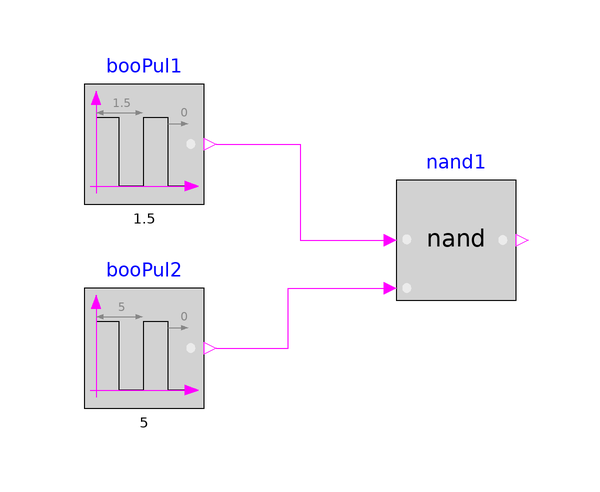

The Modelica model whose source follows is shown above as a component diagram (icons at their Placement, wires along their Line points).

model Nand
  "Validation model for the Nand block"
  BuildingsLite.Controls.OBC.CDL.Logical.Sources.Pulse booPul1(
    width=0.5,
    period=1.5)
    "Block that outputs cyclic on and off"
    annotation (Placement(transformation(extent={{-26,8},{-6,28}})));
  BuildingsLite.Controls.OBC.CDL.Logical.Sources.Pulse booPul2(
    width=0.5,
    period=5)
    "Block that outputs cyclic on and off"
    annotation (Placement(transformation(extent={{-26,-26},{-6,-6}})));
  BuildingsLite.Controls.OBC.CDL.Logical.Nand nand1
    "Outputs true if at least one input is false"
    annotation (Placement(transformation(extent={{26,-8},{46,12}})));

equation
  connect(booPul2.y,nand1.u2)
    annotation (Line(points={{-4,-16},{8,-16},{8,-6},{24,-6}},color={255,0,255}));
  connect(booPul1.y,nand1.u1)
    annotation (Line(points={{-4,18},{10,18},{10,2},{24,2}},color={255,0,255}));
  annotation (
    experiment(
      StopTime=5.0,
      Tolerance=1e-06),
    __Dymola_Commands(
      file="modelica://Buildings/Resources/Scripts/Dymola/Controls/OBC/CDL/Logical/Validation/Nand.mos" "Simulate and plot"),
    Documentation(
      info="<html>
<p>
Validation test for the block
<a href=\"modelica://BuildingsLite.Controls.OBC.CDL.Logical.Nand\">
BuildingsLite.Controls.OBC.CDL.Logical.Nand</a>.
</p>
</html>",
      revisions="<html>
<ul>
<li>
April 2, 2017, by Jianjun Hu:<br/>
First implementation.
</li>
</ul>
</html>"),
    Icon(
      graphics={
        Ellipse(
          lineColor={75,138,73},
          fillColor={255,255,255},
          fillPattern=FillPattern.Solid,
          extent={{-100,-100},{100,100}}),
        Polygon(
          lineColor={0,0,255},
          fillColor={75,138,73},
          pattern=LinePattern.None,
          fillPattern=FillPattern.Solid,
          points={{-36,60},{64,0},{-36,-60},{-36,60}})}));
end Nand;